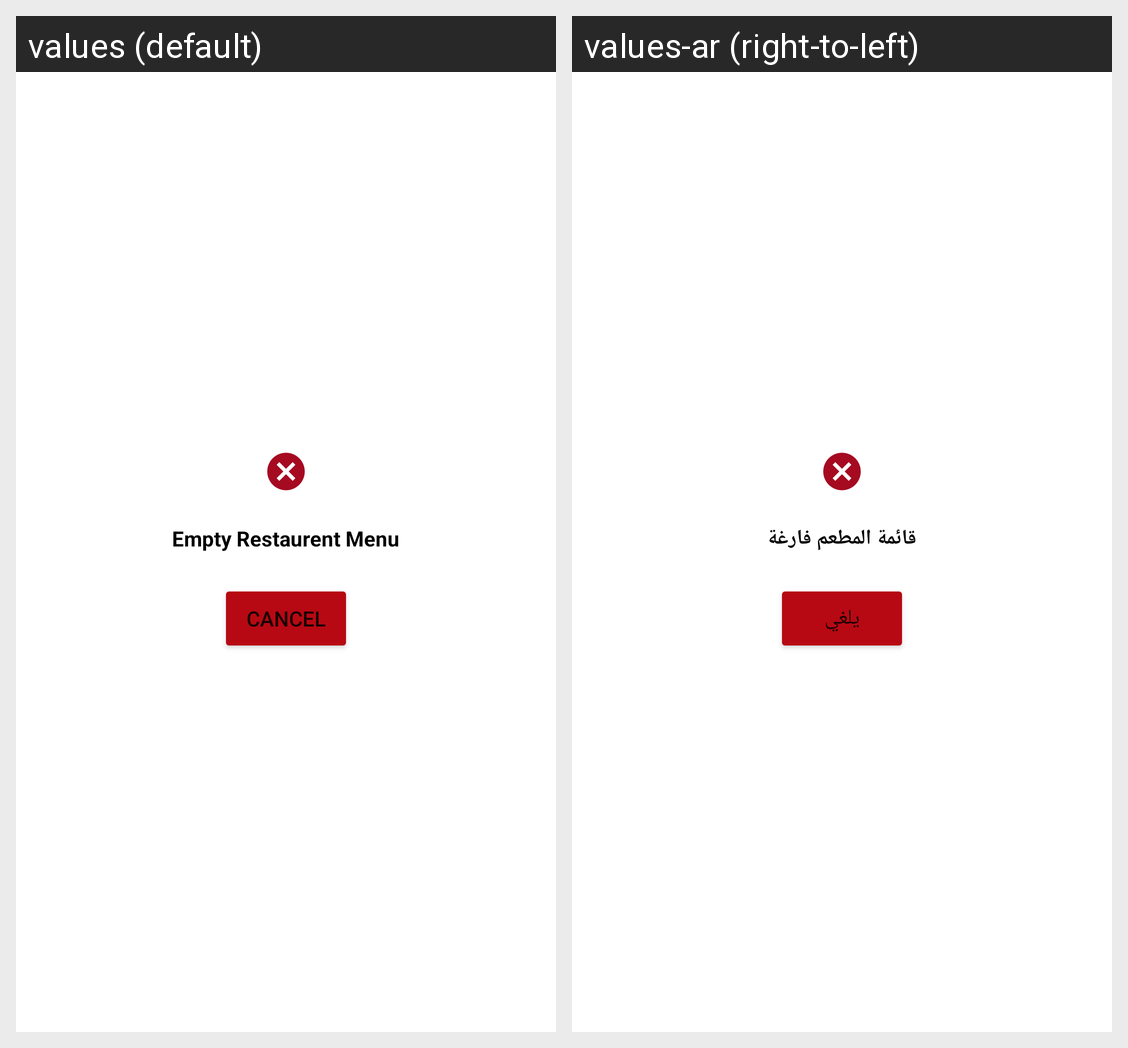

This grid shows one Android layout under two languages. Give, for every string resource on the screen, its name, the default text and each shown locale's text.
Android screen res/layout/cusutm_item_no_data_dialog.xml rendered under 2 locales, left to right: values (default), values-ar (right-to-left). Device: Nexus 5 (rendered at 1080×1920; each locale shown at half size, 540×960, under a caption strip naming it); theme Theme.Catering.
Strings drawn on this screen, with the default value and each locale's value (text and hints the layout hard-codes, and strings that could not be matched under every locale, appear in the picture but are not listed):

empty_restaurent_menu
  values: Empty Restaurent Menu
  values-ar: قائمة المطعم فارغة

cancellll
  values: Cancel
  values-ar: يلغي
